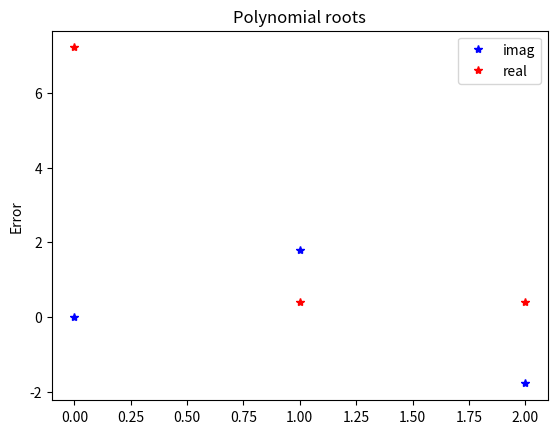

Reproduce this figure in Python.
from numpy import array, triu, tril, trace
from numpy.linalg import det, eig, inv, matrix_rank
from numpy import array, triu, tril, trace, float64, cumprod, poly, roots, set_printoptions, sum, linspace, real, imag, arange
from numpy.linalg import det, eig, inv, eigvals
from itertools import accumulate
import matplotlib.pyplot as plt

set_printoptions(precision=3)
set_printoptions(suppress=True)

# [redacted]
def matprint(mat, fmt="g"):
    col_maxes = [max([len(("{:"+fmt+"}").format(x)) for x in col]) for col in mat.T]
    for x in mat:
        for i, y in enumerate(x):
            print(("{:"+str(col_maxes[i])+fmt+"}").format(y), end="  ")
        print("")


# 1)
A = array([[1,-1,2], [2,1,-4], [3,0,6]], dtype=float64)
print("Macierz A: \n")
matprint(A)

# 2) Wspolczynniki wielomianu charakterystycznego:
print("wielomian charakterystyczny z A: ", poly(A))
# 3) Pierwiastki
print("Pierwiastki z A: ", roots(poly(A)))

# Plot
# T = linspace(0.0,0.9,100)
fig, ax = plt.subplots()
plt.plot(imag(roots(poly(A))), "b*", label='imag')
plt.plot(real(roots(poly(A))), "r*", label='real')
ax.set_ylabel('Error')
ax.set_title('Polynomial roots')
ax.legend()
plt.show()